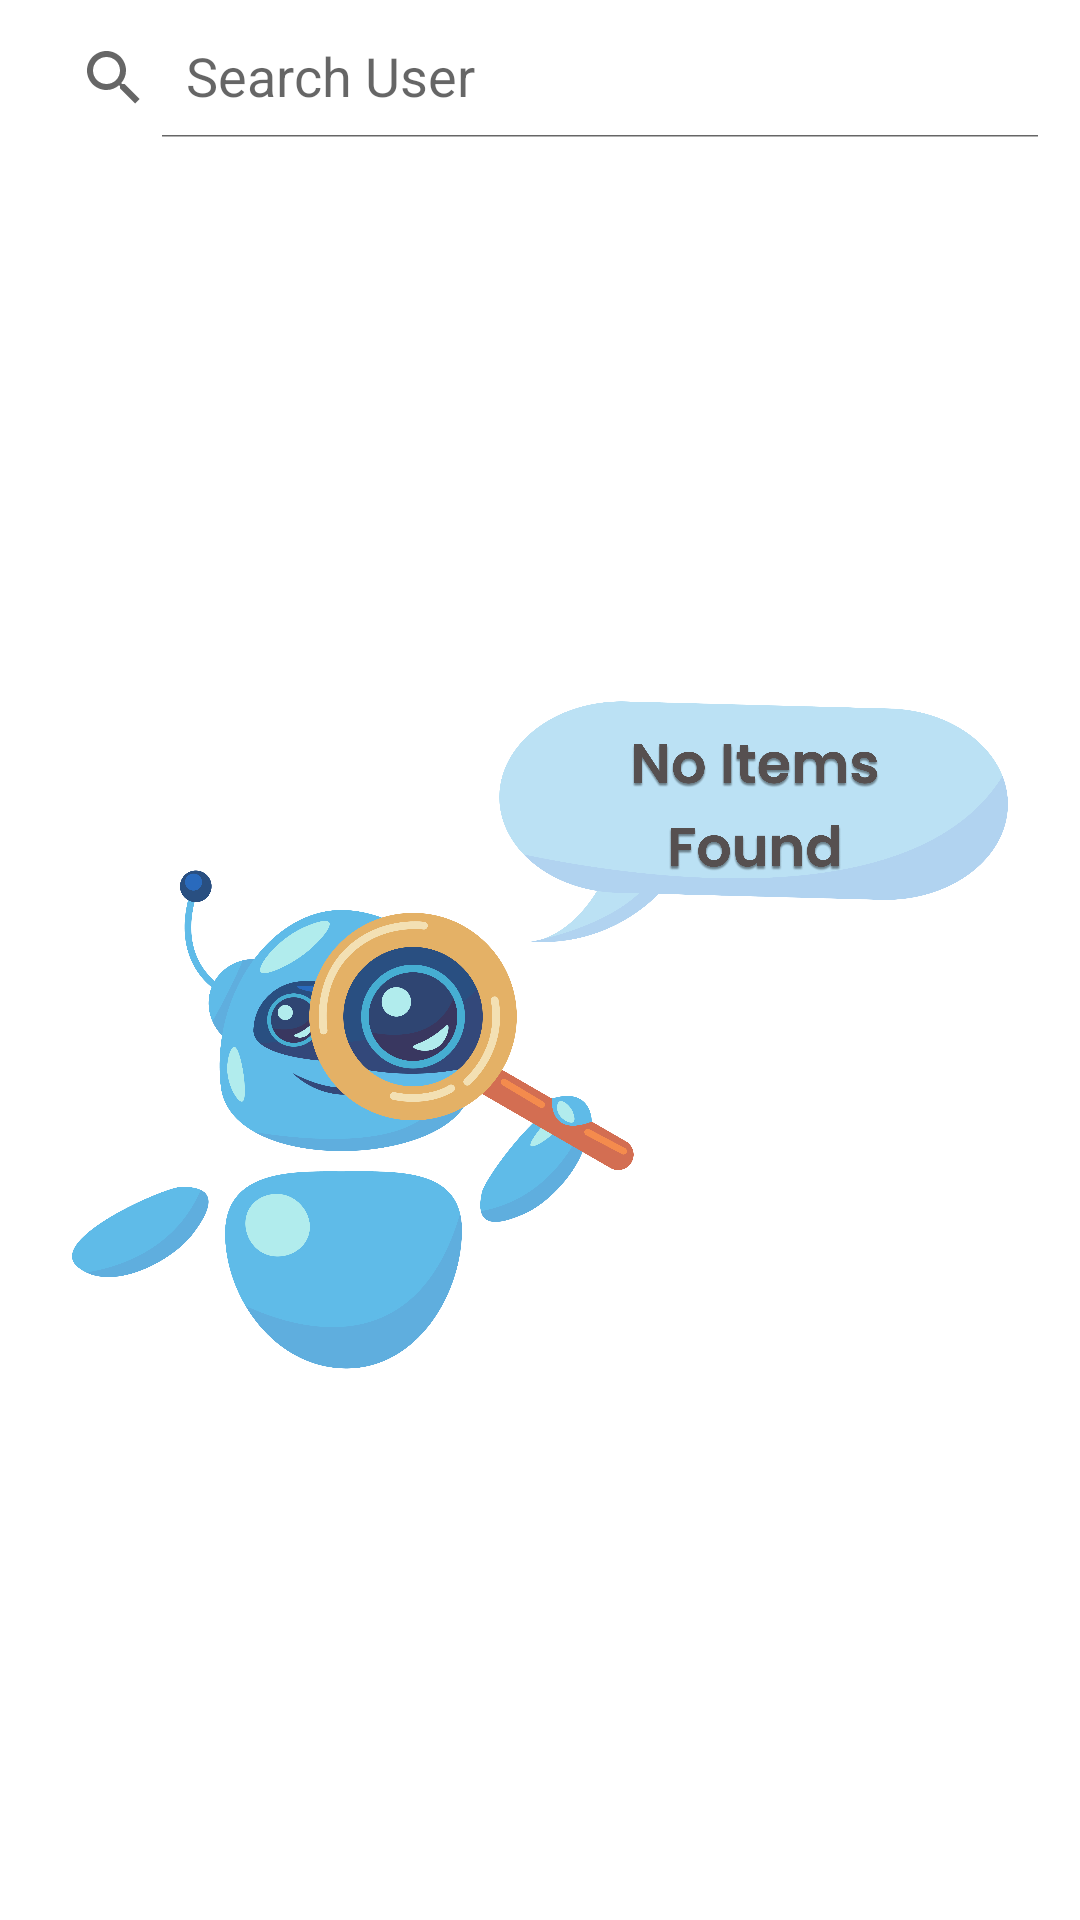

Produce the Android XML layout that renders to this screen, including the resource entries it uses.
<!-- AndroidManifest.xml: application theme Theme.GithubAndroidApp -->
<!-- res/layout/fragment_search_user.xml -->
<?xml version="1.0" encoding="utf-8"?>
<androidx.constraintlayout.widget.ConstraintLayout xmlns:android="http://schemas.android.com/apk/res/android"
    xmlns:app="http://schemas.android.com/apk/res-auto"
    xmlns:tools="http://schemas.android.com/tools"
    android:layout_width="match_parent"
    android:layout_height="match_parent"
    tools:context=".ui.SearchUser.SearchUserFragment">

    <androidx.appcompat.widget.SearchView
        android:id="@+id/searchView"
        android:layout_width="match_parent"
        android:layout_height="wrap_content"
        android:layout_margin="@dimen/tiny_margin"
        android:padding="4dp"
        app:iconifiedByDefault="false"
        app:layout_constraintEnd_toEndOf="parent"
        app:layout_constraintStart_toStartOf="parent"
        app:layout_constraintTop_toTopOf="parent"
        app:queryHint="@string/search_bar_text"
        app:submitBackground="@color/github_variant" />


    <androidx.recyclerview.widget.RecyclerView
        android:id="@+id/recyclerSearchView"
        android:layout_width="match_parent"
        android:layout_height="0dp"
        android:layout_marginStart="@dimen/normal_margin"
        android:layout_marginTop="@dimen/tiny_margin"
        android:layout_marginEnd="@dimen/normal_margin"
        android:visibility="gone"
        app:layout_constraintBottom_toBottomOf="parent"
        app:layout_constraintTop_toBottomOf="@+id/searchView"
        tools:listitem="@layout/item_user_list" />

    <ImageView
        android:id="@+id/noItemsImg"
        android:layout_width="match_parent"
        android:layout_height="0dp"
        android:padding="24dp"
        android:src="@drawable/not_found_img"
        android:visibility="visible"
        app:layout_constraintBottom_toBottomOf="parent"
        app:layout_constraintTop_toBottomOf="@+id/searchView" />

    <com.facebook.shimmer.ShimmerFrameLayout
        android:id="@+id/shimmerViewContainer"
        android:layout_width="match_parent"
        android:layout_height="wrap_content"
        android:layout_gravity="center"
        app:layout_constraintTop_toBottomOf="@+id/searchView"
        android:layout_marginTop="@dimen/small_margin"
        android:orientation="vertical"
        android:visibility="gone"
        app:shimmer_duration="800">

        
        <LinearLayout
            android:layout_width="match_parent"
            android:layout_height="wrap_content"
            android:layout_marginStart="@dimen/normal_margin"
            android:layout_marginEnd="@dimen/normal_margin"
            android:orientation="vertical">

            <include layout="@layout/shimmer_data_placeholder_layout" />

            <include layout="@layout/shimmer_data_placeholder_layout" />

            <include layout="@layout/shimmer_data_placeholder_layout" />

            <include layout="@layout/shimmer_data_placeholder_layout" />

            <include layout="@layout/shimmer_data_placeholder_layout" />

            <include layout="@layout/shimmer_data_placeholder_layout" />

            <include layout="@layout/shimmer_data_placeholder_layout" />
        </LinearLayout>

    </com.facebook.shimmer.ShimmerFrameLayout>
</androidx.constraintlayout.widget.ConstraintLayout>
<!-- res/layout/item_user_list.xml (included above) -->
<?xml version="1.0" encoding="utf-8"?>
<androidx.constraintlayout.widget.ConstraintLayout xmlns:android="http://schemas.android.com/apk/res/android"
    xmlns:app="http://schemas.android.com/apk/res-auto"
    xmlns:tools="http://schemas.android.com/tools"
    android:layout_width="match_parent"
    android:layout_height="wrap_content"
    android:clipToPadding="false"
    android:layout_marginTop="@dimen/normal_margin"
    android:padding="@dimen/tiny_margin">

    <de.hdodenhof.circleimageview.CircleImageView
        android:id="@+id/imgAvatar"
        android:layout_width="@dimen/normal_image_size"
        android:layout_height="@dimen/normal_image_size"
        android:src="@mipmap/ic_launcher_round"
        app:layout_constraintStart_toStartOf="parent"
        app:layout_constraintTop_toTopOf="parent" />

    <TextView
        android:id="@+id/personName"
        android:layout_width="0dp"
        android:layout_height="wrap_content"
        android:layout_marginStart="@dimen/normal_margin"
        android:textColor="@color/black"
        android:textSize="@dimen/big_text_size"
        app:layout_constraintStart_toEndOf="@+id/imgAvatar"
        app:layout_constraintTop_toTopOf="@id/imgAvatar"
        app:layout_constraintBottom_toTopOf="@id/imgUserName"
        tools:text="@string/hint_name" />

    <ImageView
        android:id="@+id/imgUserName"
        android:layout_width="20dp"
        android:layout_height="20dp"
        android:layout_marginTop="@dimen/tiny_margin"
        android:src="@drawable/baseline_link_black_24dp"
        app:layout_constraintStart_toStartOf="@id/personName"
        app:layout_constraintTop_toBottomOf="@id/personName"
       app:layout_constraintBottom_toBottomOf="@id/imgAvatar" />

    <TextView
        android:id="@+id/txtURL"
        android:layout_width="0dp"
        android:layout_height="wrap_content"
        android:layout_marginStart="@dimen/small_margin"
        android:maxLines="2"
        android:minLines="2"
        android:textColor="@color/black"
        android:textSize="@dimen/smaller_text_size"
        app:layout_constraintEnd_toEndOf="parent"
        app:layout_constraintStart_toEndOf="@id/imgUserName"
        app:layout_constraintTop_toTopOf="@id/imgUserName"
        tools:text="@string/hint_name" />

    <View
        android:id="@+id/dividerOne"
        android:layout_width="match_parent"
        android:layout_height="1dp"
        android:layout_marginTop="@dimen/normal_margin"
        android:background="@color/github_gray"
        app:layout_constraintStart_toStartOf="parent"
        app:layout_constraintTop_toBottomOf="@+id/txtURL" />


</androidx.constraintlayout.widget.ConstraintLayout>
<!-- res/layout/shimmer_data_placeholder_layout.xml (included above) -->
<?xml version="1.0" encoding="utf-8"?>
<androidx.constraintlayout.widget.ConstraintLayout xmlns:android="http://schemas.android.com/apk/res/android"
    xmlns:app="http://schemas.android.com/apk/res-auto"
    xmlns:tools="http://schemas.android.com/tools"
    android:layout_width="match_parent"
    android:layout_height="wrap_content"
    android:clipToPadding="false"
    android:layout_marginTop="@dimen/normal_margin"
    android:padding="@dimen/tiny_margin">

    <de.hdodenhof.circleimageview.CircleImageView
        android:id="@+id/imgAvatar"
        android:layout_width="@dimen/normal_image_size"
        android:layout_height="@dimen/normal_image_size"
        android:src="@color/background_shimmer"
        app:layout_constraintStart_toStartOf="parent"
        app:layout_constraintTop_toTopOf="parent" />

    <TextView
        android:id="@+id/personName"
        android:layout_width="0dp"
        android:layout_height="wrap_content"
        android:layout_marginStart="@dimen/normal_margin"
        android:textColor="@color/black"
        android:textSize="@dimen/big_text_size"
        android:background="@color/background_shimmer"
        app:layout_constraintStart_toEndOf="@+id/imgAvatar"
        app:layout_constraintTop_toTopOf="@id/imgAvatar"
        app:layout_constraintBottom_toTopOf="@id/imgUserName"
        tools:text="@string/hint_name" />

    <ImageView
        android:id="@+id/imgUserName"
        android:layout_width="20dp"
        android:layout_height="20dp"
        android:layout_marginTop="@dimen/tiny_margin"
        android:src="@color/background_shimmer"
        app:layout_constraintStart_toStartOf="@id/personName"
        app:layout_constraintTop_toBottomOf="@id/personName"
        app:layout_constraintBottom_toBottomOf="@id/imgAvatar" />

    <TextView
        android:id="@+id/txtURL"
        android:layout_width="0dp"
        android:layout_height="wrap_content"
        android:layout_marginStart="@dimen/small_margin"
        android:maxLines="1"
        android:minLines="1"
        android:background="@color/background_shimmer"
        android:textSize="@dimen/smaller_text_size"
        app:layout_constraintEnd_toEndOf="parent"
        app:layout_constraintStart_toEndOf="@id/imgUserName"
        app:layout_constraintTop_toTopOf="@id/imgUserName" />

    <View
        android:id="@+id/dividerOne"
        android:layout_width="match_parent"
        android:layout_height="1dp"
        android:layout_marginTop="@dimen/normal_margin"
        app:layout_constraintStart_toStartOf="parent"
        app:layout_constraintTop_toBottomOf="@+id/txtURL" />


</androidx.constraintlayout.widget.ConstraintLayout>
<!-- resources referenced by this layout -->
<resources>
  <color name="background_shimmer">#dddddd</color>
  <color name="black">#000000</color>
  <color name="github_gray">#24292f</color>
  <color name="github_variant">#6e5494</color>
  <dimen name="big_text_size">18sp</dimen>
  <dimen name="normal_image_size">64dp</dimen>
  <dimen name="normal_margin">12dp</dimen>
  <dimen name="small_margin">4dp</dimen>
  <dimen name="smaller_text_size">12sp</dimen>
  <dimen name="tiny_margin">2dp</dimen>
  <!-- drawable not_found_img: png bitmap (drawable, 183021 bytes) -->
  <string name="hint_name">Manish Thapa</string>
  <string name="search_bar_text">Search User</string>
  <style name="Theme.GithubAndroidApp" parent="Theme.MaterialComponents.Light.DarkActionBar">
          
          <item name="colorPrimary">@color/github_variant</item>
          <item name="colorPrimaryVariant">@color/github_dark</item>
          <item name="colorOnPrimary">@color/github_light</item>
          
          <item name="colorSecondary">@color/github_orange</item>
          <item name="colorSecondaryVariant">@color/github_orange_dark</item>
          <item name="colorOnSecondary">@color/white</item>
          
          <item name="android:statusBarColor" tools:targetApi="l">?attr/colorPrimaryVariant</item>
          
          <item name="android:windowLightStatusBar">true</item>
      </style>
  <color name="github_dark">#f5f5f5</color>
  <color name="github_light">#fafafa</color>
  <color name="github_orange">#c9510c</color>
  <color name="github_orange_dark">#bd2c00</color>
  <color name="white">#FFFFFFFF</color>
</resources>
